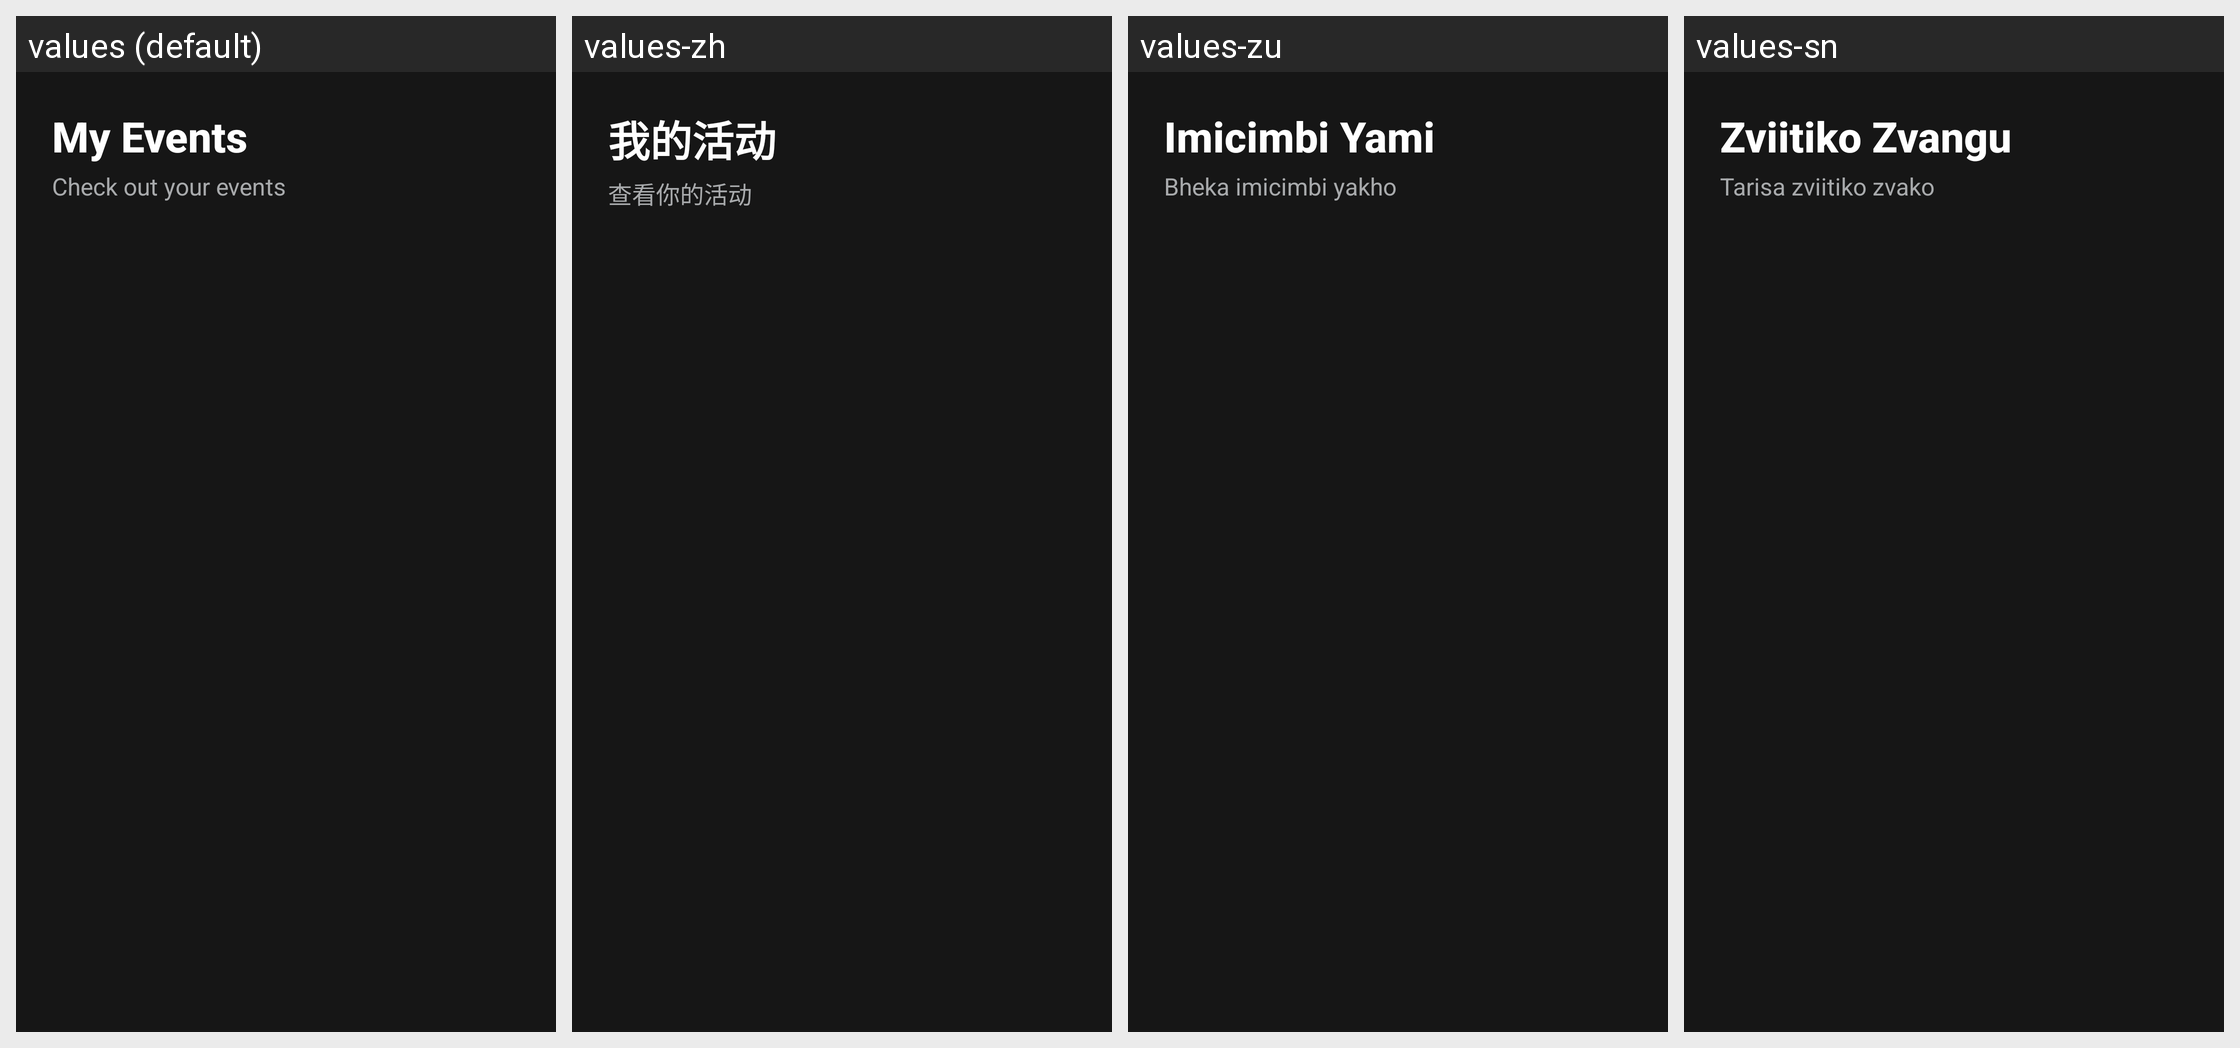

The Android screen above is rendered under several locales of the same app. Produce the string resources it draws, with the default and per-locale values.
Android screen res/layout/fragment_events.xml rendered under 4 locales, left to right: values (default), values-zh, values-zu, values-sn. Device: Nexus 5 (rendered at 1080×1920; each locale shown at half size, 540×960, under a caption strip naming it); theme Theme.LetsLink.
Other locales in the repository, not shown: values-af.
Strings drawn on this screen, with the default value and each locale's value (text and hints the layout hard-codes, and strings that could not be matched under every locale, appear in the picture but are not listed):

my_events
  values: My Events
  values-zh: 我的活动
  values-zu: Imicimbi Yami
  values-sn: Zviitiko Zvangu

check_out_your_events
  values: Check out your events
  values-zh: 查看你的活动
  values-zu: Bheka imicimbi yakho
  values-sn: Tarisa zviitiko zvako
